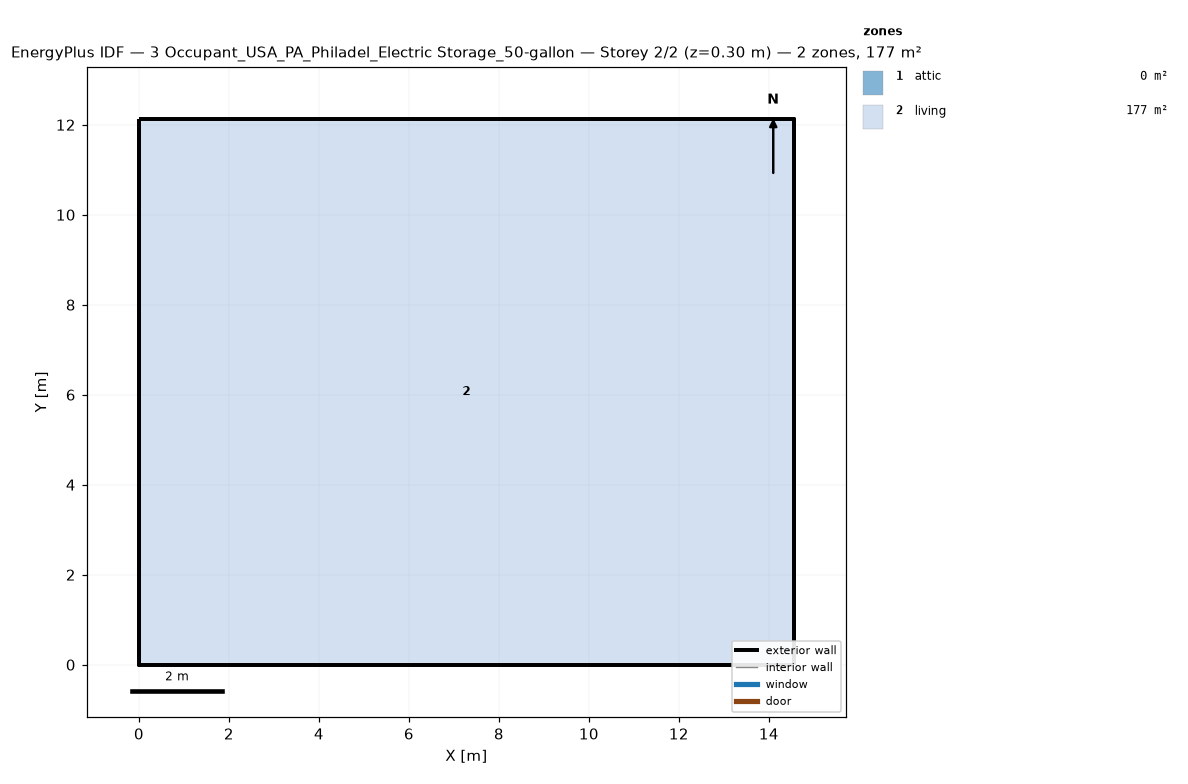
=== STOREY PLAN SPEC (per zone: floor XY polygon, exterior-wall plan segments, windows/doors) ===
zone 1: attic  (0.0 m²)
  exterior wall: (14.55, 0.00) – (14.55, 12.13) – (14.55, 6.06)  [18.2 m]
  exterior wall: (0.00, 12.13) – (0.00, 0.00) – (0.00, 6.06)  [18.2 m]
zone 2: living  (176.5 m²)
  floor: (0.00, 0.00) (0.00, 12.13) (14.55, 12.13) (14.55, 0.00)
  exterior wall: (0.00, 0.00) – (14.55, 0.00)  [14.6 m]
  exterior wall: (14.55, 0.00) – (14.55, 12.13)  [12.1 m]
  exterior wall: (14.55, 12.13) – (0.00, 12.13)  [14.6 m]
  exterior wall: (0.00, 12.13) – (0.00, 0.00)  [12.1 m]

=== DERIVED (storey summary) ===
Building: 3 Occupant_USA_PA_Philadel_Electric Storage_50-gallon
Storey: 2 of 2  (floor level z = 0.30 m)
Storey gross floor area: 176.5 m²
Zones on this storey: 2
  - attic: floor 0.0 m²; exterior wall 36.4 m (24.5 m²); WWR 0.0%
  - living: floor 176.5 m²; exterior wall 53.4 m (146.4 m²); WWR 0.0%
Zone adjacency: (none detected)